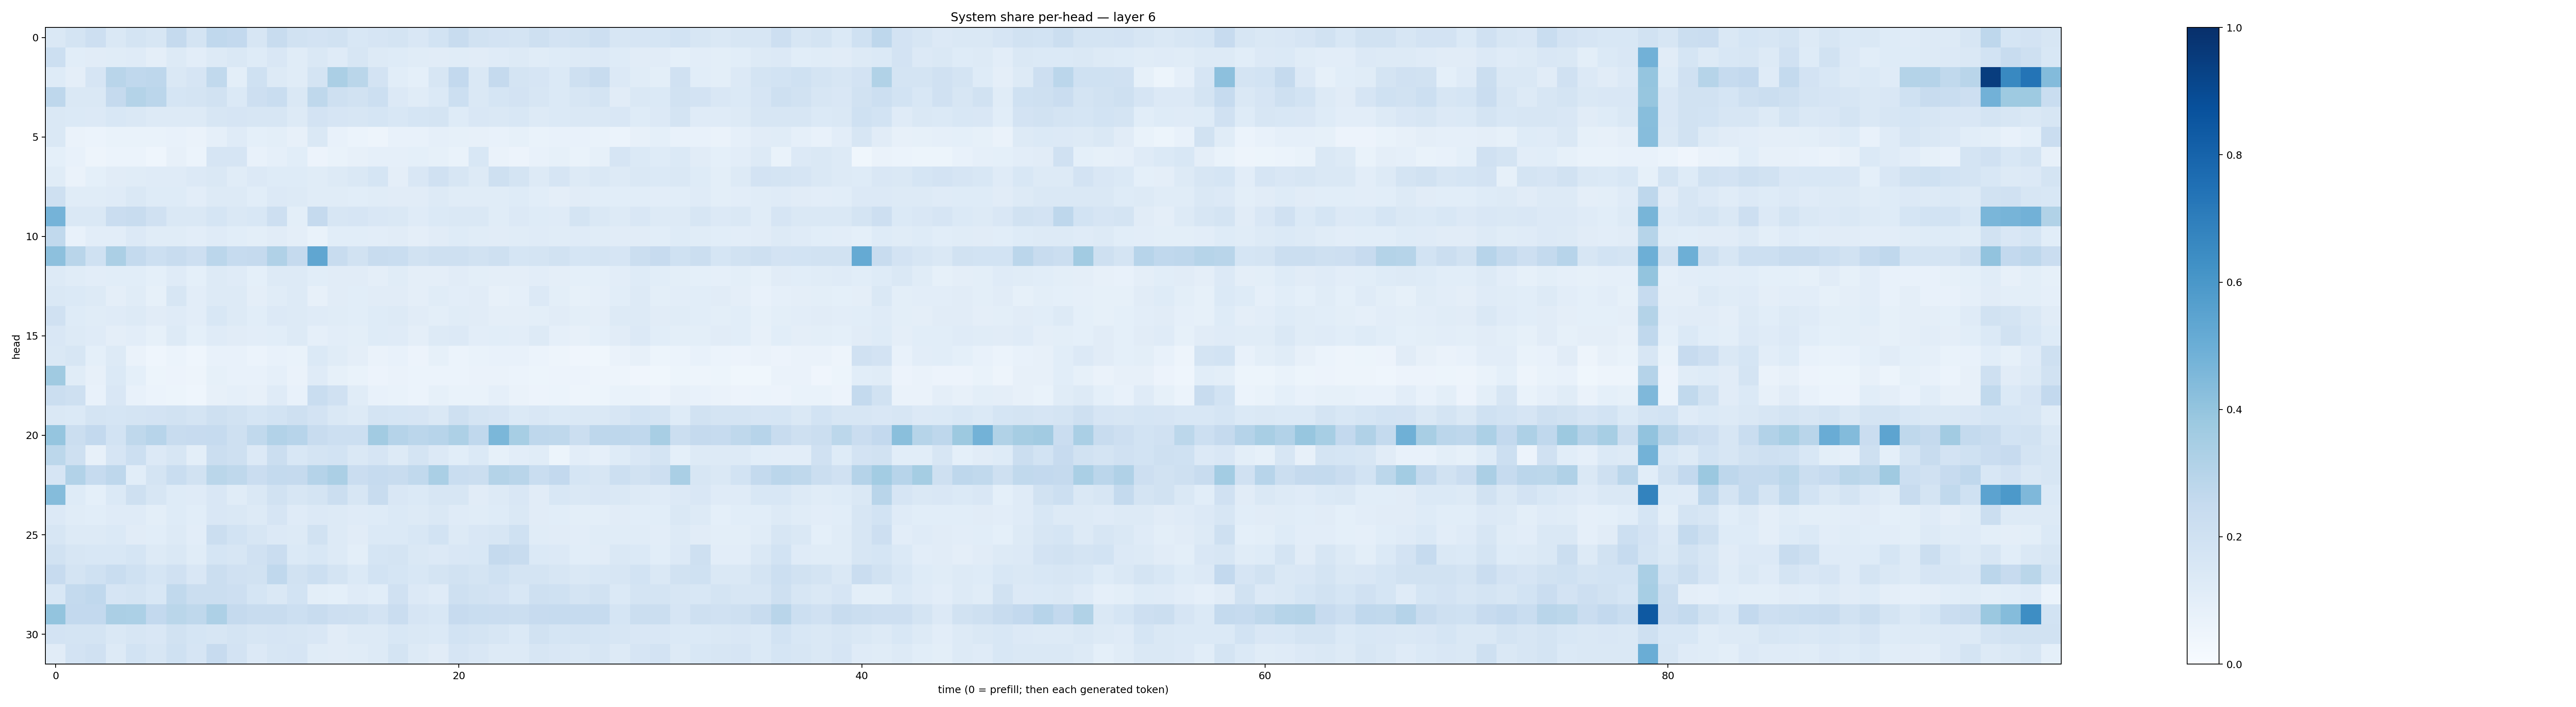

The data file committed next to this chart (first rows):
0.14563644, 0.17856842, 0.2125989, 0.14269051, 0.17828494, 0.15964366, 0.25277653, 0.17243198, 0.26724198, 0.26095372, 0.16158842, 0.23845258, 0.19520487, 0.18348, 0.19255425, 0.15289629, 0.16564992, 0.1727634, 0.1515323, 0.18700239, 0.23596573, 0.19187336, 0.18144171, 0.17546186
0.2186, 0.1083, 0.1123, 0.1168, 0.1207, 0.0948, 0.1286, 0.1045, 0.1316, 0.1409, 0.1235, 0.1515, 0.1158, 0.1425, 0.1201, 0.1591, 0.1273, 0.1212, 0.1167, 0.1106, 0.1163, 0.1121, 0.1177, 0.1322
0.1217, 0.09492, 0.1672, 0.2918, 0.2681, 0.2742, 0.1464, 0.1644, 0.2619, 0.09955, 0.2014, 0.1272, 0.1139, 0.1751, 0.3332, 0.2869, 0.1811, 0.1065, 0.091, 0.1575, 0.2601, 0.1431, 0.2504, 0.1729
0.2769, 0.1454, 0.144, 0.2522, 0.3064, 0.2835, 0.1698, 0.1792, 0.1899, 0.1395, 0.213, 0.232, 0.143, 0.2711, 0.2064, 0.192, 0.2155, 0.1365, 0.1143, 0.1392, 0.2156, 0.143, 0.1701, 0.1801
0.143, 0.1375, 0.1351, 0.1544, 0.1412, 0.1321, 0.132, 0.1304, 0.162, 0.1659, 0.159, 0.1585, 0.1322, 0.1811, 0.1653, 0.1565, 0.1696, 0.153, 0.1682, 0.1776, 0.122, 0.151, 0.1428, 0.1562
0.1445, 0.06604, 0.06035, 0.06742, 0.07007, 0.06883, 0.07695, 0.0653, 0.08699, 0.1193, 0.09172, 0.09781, 0.07887, 0.1438, 0.07446, 0.05876, 0.05077, 0.07501, 0.07465, 0.08974, 0.0844, 0.08158, 0.07126, 0.08394
0.09248, 0.07297, 0.04922, 0.06004, 0.05877, 0.04421, 0.08023, 0.06161, 0.1651, 0.166, 0.0728, 0.08754, 0.1084, 0.05821, 0.06761, 0.08016, 0.08925, 0.08763, 0.08989, 0.08393, 0.06912, 0.1536, 0.06371, 0.058
0.1162, 0.0659, 0.09053, 0.1115, 0.1149, 0.1196, 0.1183, 0.1335, 0.1429, 0.116, 0.1344, 0.1218, 0.1248, 0.1134, 0.1302, 0.1416, 0.1714, 0.09703, 0.1496, 0.1954, 0.1617, 0.1317, 0.2053, 0.1724
0.2088, 0.1145, 0.1167, 0.1208, 0.1456, 0.1239, 0.1232, 0.1048, 0.1269, 0.1283, 0.1057, 0.1335, 0.1293, 0.1138, 0.1162, 0.1078, 0.1162, 0.1113, 0.1097, 0.1255, 0.1159, 0.1149, 0.115, 0.1222
0.4731, 0.1467, 0.1426, 0.2276, 0.2399, 0.1988, 0.1479, 0.1484, 0.1695, 0.1463, 0.1533, 0.211, 0.1015, 0.2518, 0.1632, 0.1674, 0.1494, 0.1449, 0.1184, 0.1383, 0.1468, 0.1414, 0.1166, 0.1354
0.2645, 0.07651, 0.1018, 0.1017, 0.1335, 0.1145, 0.1136, 0.1021, 0.1192, 0.1092, 0.09821, 0.1113, 0.09729, 0.06825, 0.1063, 0.1069, 0.1038, 0.1103, 0.09749, 0.1107, 0.1219, 0.1167, 0.1118, 0.1136
0.4152, 0.2917, 0.203, 0.3358, 0.255, 0.2161, 0.2408, 0.214, 0.2831, 0.2475, 0.2528, 0.3191, 0.2538, 0.5328, 0.2351, 0.1877, 0.2364, 0.2323, 0.1898, 0.2047, 0.2102, 0.1934, 0.209, 0.1685
0.1313, 0.1169, 0.1039, 0.1082, 0.1068, 0.09217, 0.1186, 0.09278, 0.1318, 0.1173, 0.09322, 0.1278, 0.13, 0.1084, 0.1122, 0.1094, 0.09585, 0.1155, 0.0942, 0.09513, 0.1114, 0.1005, 0.09521, 0.09587
0.1458, 0.1385, 0.132, 0.09545, 0.1169, 0.08473, 0.1563, 0.1039, 0.1257, 0.1266, 0.09697, 0.1165, 0.1274, 0.08106, 0.1124, 0.1087, 0.1115, 0.1116, 0.09436, 0.1137, 0.1037, 0.1102, 0.0808, 0.0895
0.1988, 0.1221, 0.1169, 0.1182, 0.126, 0.1115, 0.1176, 0.1049, 0.1546, 0.1293, 0.1075, 0.1355, 0.1256, 0.1196, 0.1142, 0.1091, 0.1248, 0.1265, 0.1114, 0.09944, 0.1169, 0.1133, 0.09706, 0.09573
0.1492, 0.1324, 0.1199, 0.09461, 0.1036, 0.08392, 0.1327, 0.09038, 0.1196, 0.1098, 0.1055, 0.1093, 0.1252, 0.08722, 0.1044, 0.1001, 0.1248, 0.121, 0.09559, 0.1252, 0.1334, 0.1034, 0.1093, 0.1017
0.1443, 0.1585, 0.09304, 0.1307, 0.06283, 0.04503, 0.05892, 0.04574, 0.07635, 0.07268, 0.06208, 0.07546, 0.06694, 0.1393, 0.1161, 0.0957, 0.06405, 0.077, 0.05807, 0.08401, 0.06122, 0.06899, 0.07463, 0.07354
0.3694, 0.1152, 0.07958, 0.1377, 0.092, 0.05359, 0.05692, 0.04946, 0.08456, 0.07523, 0.07172, 0.08856, 0.0651, 0.1195, 0.08348, 0.06918, 0.05698, 0.06597, 0.05862, 0.05993, 0.06183, 0.06456, 0.06428, 0.06003
0.2248, 0.205, 0.07144, 0.15, 0.07537, 0.05984, 0.05388, 0.0432, 0.08174, 0.08627, 0.08016, 0.1205, 0.07104, 0.2324, 0.1966, 0.1133, 0.07089, 0.0668, 0.05916, 0.08547, 0.06646, 0.06984, 0.08938, 0.06463
0.1437, 0.1402, 0.1787, 0.1698, 0.1725, 0.1834, 0.1884, 0.1769, 0.2057, 0.1931, 0.1685, 0.1874, 0.2091, 0.1833, 0.1437, 0.1253, 0.1761, 0.1706, 0.1653, 0.1408, 0.2042, 0.1792, 0.1644, 0.1374
0.3967, 0.2213, 0.2582, 0.1845, 0.2705, 0.2947, 0.2367, 0.2458, 0.2493, 0.2103, 0.2623, 0.3116, 0.2951, 0.2348, 0.2149, 0.216, 0.3621, 0.3013, 0.2841, 0.2954, 0.3267, 0.2684, 0.4595, 0.3454
0.279, 0.2079, 0.08012, 0.1662, 0.2162, 0.1367, 0.1565, 0.09932, 0.2196, 0.2066, 0.133, 0.2202, 0.1553, 0.1738, 0.1855, 0.1452, 0.1662, 0.1323, 0.173, 0.1356, 0.1056, 0.1398, 0.08545, 0.1033
0.1679, 0.3086, 0.2466, 0.2771, 0.1055, 0.1771, 0.2318, 0.1915, 0.2875, 0.2724, 0.2269, 0.2541, 0.2511, 0.3041, 0.3331, 0.2267, 0.2472, 0.2389, 0.2624, 0.3396, 0.2334, 0.2245, 0.307, 0.29
0.4375, 0.1212, 0.09325, 0.1368, 0.2092, 0.1605, 0.1225, 0.1186, 0.1507, 0.1165, 0.1441, 0.1948, 0.1602, 0.1743, 0.2223, 0.1631, 0.2398, 0.1507, 0.1375, 0.1616, 0.1579, 0.1114, 0.127, 0.1502
0.1338, 0.1142, 0.1071, 0.1208, 0.1201, 0.09897, 0.1237, 0.1075, 0.1487, 0.1427, 0.1322, 0.1665, 0.1187, 0.1328, 0.1319, 0.1191, 0.1233, 0.1374, 0.1313, 0.1409, 0.119, 0.1145, 0.1239, 0.1477
0.1589, 0.1259, 0.1307, 0.1406, 0.1112, 0.1061, 0.1326, 0.1051, 0.2257, 0.1847, 0.1608, 0.1361, 0.13, 0.1877, 0.1325, 0.1131, 0.1384, 0.1379, 0.1556, 0.1841, 0.1303, 0.1488, 0.1564, 0.2006
0.1922, 0.1628, 0.1555, 0.1555, 0.171, 0.1301, 0.1465, 0.1166, 0.168, 0.1632, 0.197, 0.2302, 0.1386, 0.1557, 0.1257, 0.1005, 0.1687, 0.1774, 0.1414, 0.1337, 0.1499, 0.1541, 0.2507, 0.2351
0.2422, 0.1785, 0.2006, 0.231, 0.2015, 0.1682, 0.1955, 0.1498, 0.2228, 0.1981, 0.1895, 0.2693, 0.1912, 0.2152, 0.1755, 0.137, 0.1859, 0.171, 0.1559, 0.1748, 0.194, 0.1736, 0.1998, 0.1722
0.1557, 0.2559, 0.2685, 0.165, 0.1779, 0.153, 0.2649, 0.2245, 0.226, 0.2132, 0.1712, 0.1423, 0.1851, 0.09972, 0.09144, 0.1195, 0.1062, 0.198, 0.1367, 0.1188, 0.2095, 0.1903, 0.1828, 0.1542
0.4006, 0.2616, 0.2589, 0.3346, 0.3283, 0.2601, 0.2865, 0.2727, 0.3257, 0.2522, 0.238, 0.2365, 0.2168, 0.24, 0.214, 0.2098, 0.1816, 0.2293, 0.1654, 0.1532, 0.2456, 0.2309, 0.2278, 0.2251
0.1818, 0.1722, 0.1787, 0.1456, 0.1585, 0.1486, 0.19, 0.1717, 0.1602, 0.1786, 0.164, 0.1665, 0.163, 0.1506, 0.1096, 0.1255, 0.1285, 0.1536, 0.1438, 0.1402, 0.1849, 0.1746, 0.1628, 0.137
0.1104, 0.1806, 0.1959, 0.1324, 0.1874, 0.1609, 0.2011, 0.1676, 0.2432, 0.18, 0.1367, 0.162, 0.1663, 0.1157, 0.1114, 0.1152, 0.126, 0.1772, 0.1266, 0.1101, 0.166, 0.1494, 0.1268, 0.127
